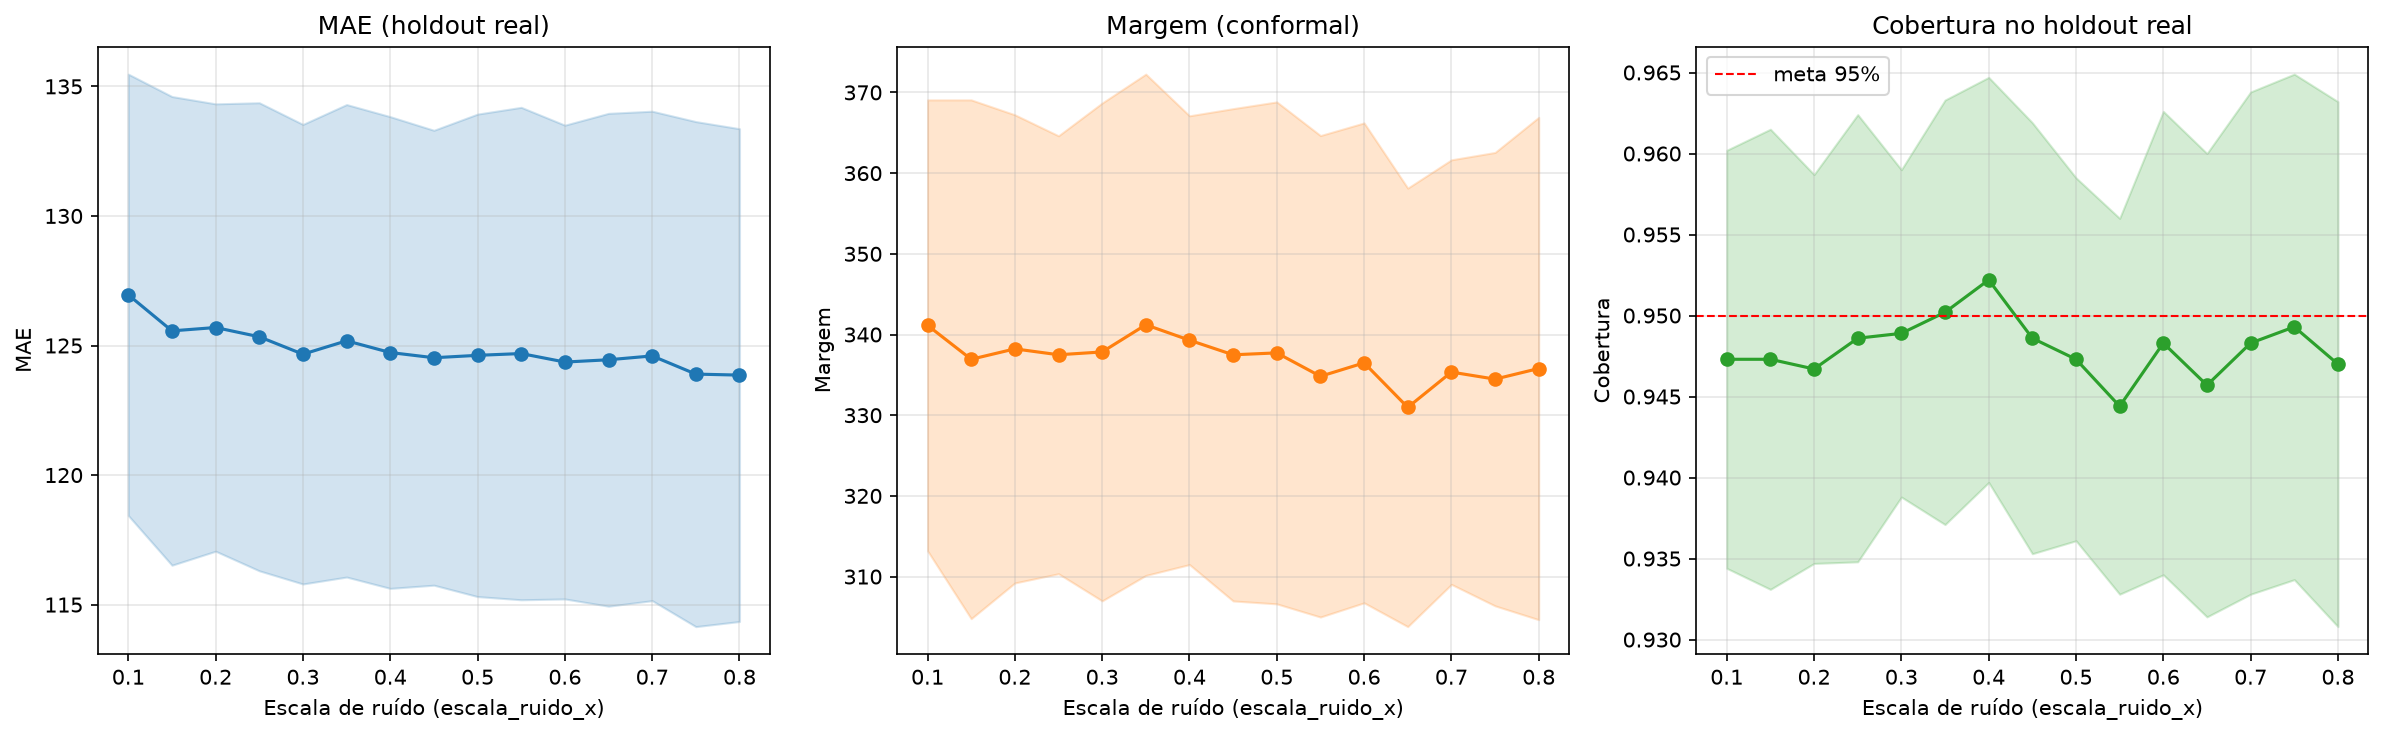

The table this chart was drawn from, first rows:
escala_ruido, seed, n_treino_final, n_calib, mae_holdout, margem, cobertura_holdout, area
0.1, 0, 4050, 348, 126, 360.5, 0.9561, area1
0.1, 1, 4050, 348, 119.9, 301.7, 0.961, area1
0.1, 2, 4050, 348, 129.1, 321.2, 0.9317, area1
0.1, 3, 4050, 348, 129.2, 397, 0.961, area1
0.1, 4, 4050, 348, 133.3, 326.9, 0.9415, area1
0.1, 5, 4050, 348, 120.5, 318.3, 0.9415, area1
0.1, 6, 4050, 348, 130.1, 371.3, 0.9561, area1
0.1, 7, 4050, 348, 132.8, 361.6, 0.9415, area1
0.1, 8, 4050, 348, 122.1, 349.6, 0.9512, area1
0.1, 9, 4050, 348, 138.5, 377.1, 0.9317, area1
0.1, 10, 4050, 348, 108.8, 334.5, 0.9756, area1
0.1, 11, 4050, 348, 122, 313.7, 0.9512, area1
0.1, 12, 4050, 348, 121.6, 310.4, 0.9366, area1
0.1, 13, 4050, 348, 126.4, 324.6, 0.9317, area1
0.1, 14, 4050, 348, 144, 348.3, 0.9415, area1
0.15, 0, 4050, 348, 127.3, 358.7, 0.9561, area1
0.15, 1, 4050, 348, 115.6, 297.7, 0.961, area1
0.15, 2, 4050, 348, 130.8, 326.3, 0.9415, area1
0.15, 3, 4050, 348, 127.9, 386.4, 0.961, area1
0.15, 4, 4050, 348, 132.1, 316.7, 0.9415, area1
0.15, 5, 4050, 348, 116.8, 332.1, 0.9512, area1
0.15, 6, 4050, 348, 128.4, 371.6, 0.9561, area1
0.15, 7, 4050, 348, 132, 369.5, 0.9415, area1
0.15, 8, 4050, 348, 121.3, 335.5, 0.9463, area1
0.15, 9, 4050, 348, 139.8, 395.7, 0.9512, area1
0.15, 10, 4050, 348, 107.4, 331.6, 0.9707, area1
0.15, 11, 4050, 348, 120.9, 298, 0.9415, area1
0.15, 12, 4050, 348, 117.8, 307.3, 0.9512, area1
0.15, 13, 4050, 348, 125.4, 302.9, 0.922, area1
0.15, 14, 4050, 348, 140, 323.9, 0.9171, area1
0.2, 0, 4050, 348, 128, 361.2, 0.9512, area1
0.2, 1, 4050, 348, 116.4, 305.6, 0.961, area1
0.2, 2, 4050, 348, 129.8, 323.9, 0.9415, area1
0.2, 3, 4050, 348, 128.2, 393.8, 0.961, area1
0.2, 4, 4050, 348, 131.2, 318.5, 0.9366, area1
0.2, 5, 4050, 348, 113, 325.1, 0.9561, area1
0.2, 6, 4050, 348, 130.4, 356.7, 0.9463, area1
0.2, 7, 4050, 348, 132.7, 373.8, 0.9561, area1
0.2, 8, 4050, 348, 123.6, 347.5, 0.9512, area1
0.2, 9, 4050, 348, 137.2, 380.2, 0.9268, area1
0.2, 10, 4050, 348, 108.8, 328.8, 0.961, area1
0.2, 11, 4050, 348, 122.2, 301.6, 0.9512, area1
0.2, 12, 4050, 348, 121.1, 308.6, 0.9415, area1
0.2, 13, 4050, 348, 122.8, 314.7, 0.9317, area1
0.2, 14, 4050, 348, 139.9, 333.3, 0.9268, area1
0.25, 0, 4050, 348, 128.3, 359.5, 0.9561, area1
0.25, 1, 4050, 348, 116.1, 293.2, 0.961, area1
0.25, 2, 4050, 348, 128.8, 322, 0.9366, area1
0.25, 3, 4050, 348, 128.3, 389.8, 0.961, area1
0.25, 4, 4050, 348, 132.2, 335.2, 0.9415, area1
0.25, 5, 4050, 348, 114.6, 330.1, 0.9561, area1
0.25, 6, 4050, 348, 128.5, 362.3, 0.9561, area1
0.25, 7, 4050, 348, 131.4, 352.1, 0.9366, area1
0.25, 8, 4050, 348, 121.2, 326.2, 0.9415, area1
0.25, 9, 4050, 348, 139.1, 383.4, 0.9366, area1
0.25, 10, 4050, 348, 107.5, 331.6, 0.9707, area1
0.25, 11, 4050, 348, 121.8, 306.2, 0.9512, area1
0.25, 12, 4050, 348, 118.7, 312.9, 0.961, area1
0.25, 13, 4050, 348, 123.2, 327.4, 0.9463, area1
0.25, 14, 4050, 348, 140.5, 330.5, 0.9171, area1
... 165 more rows
